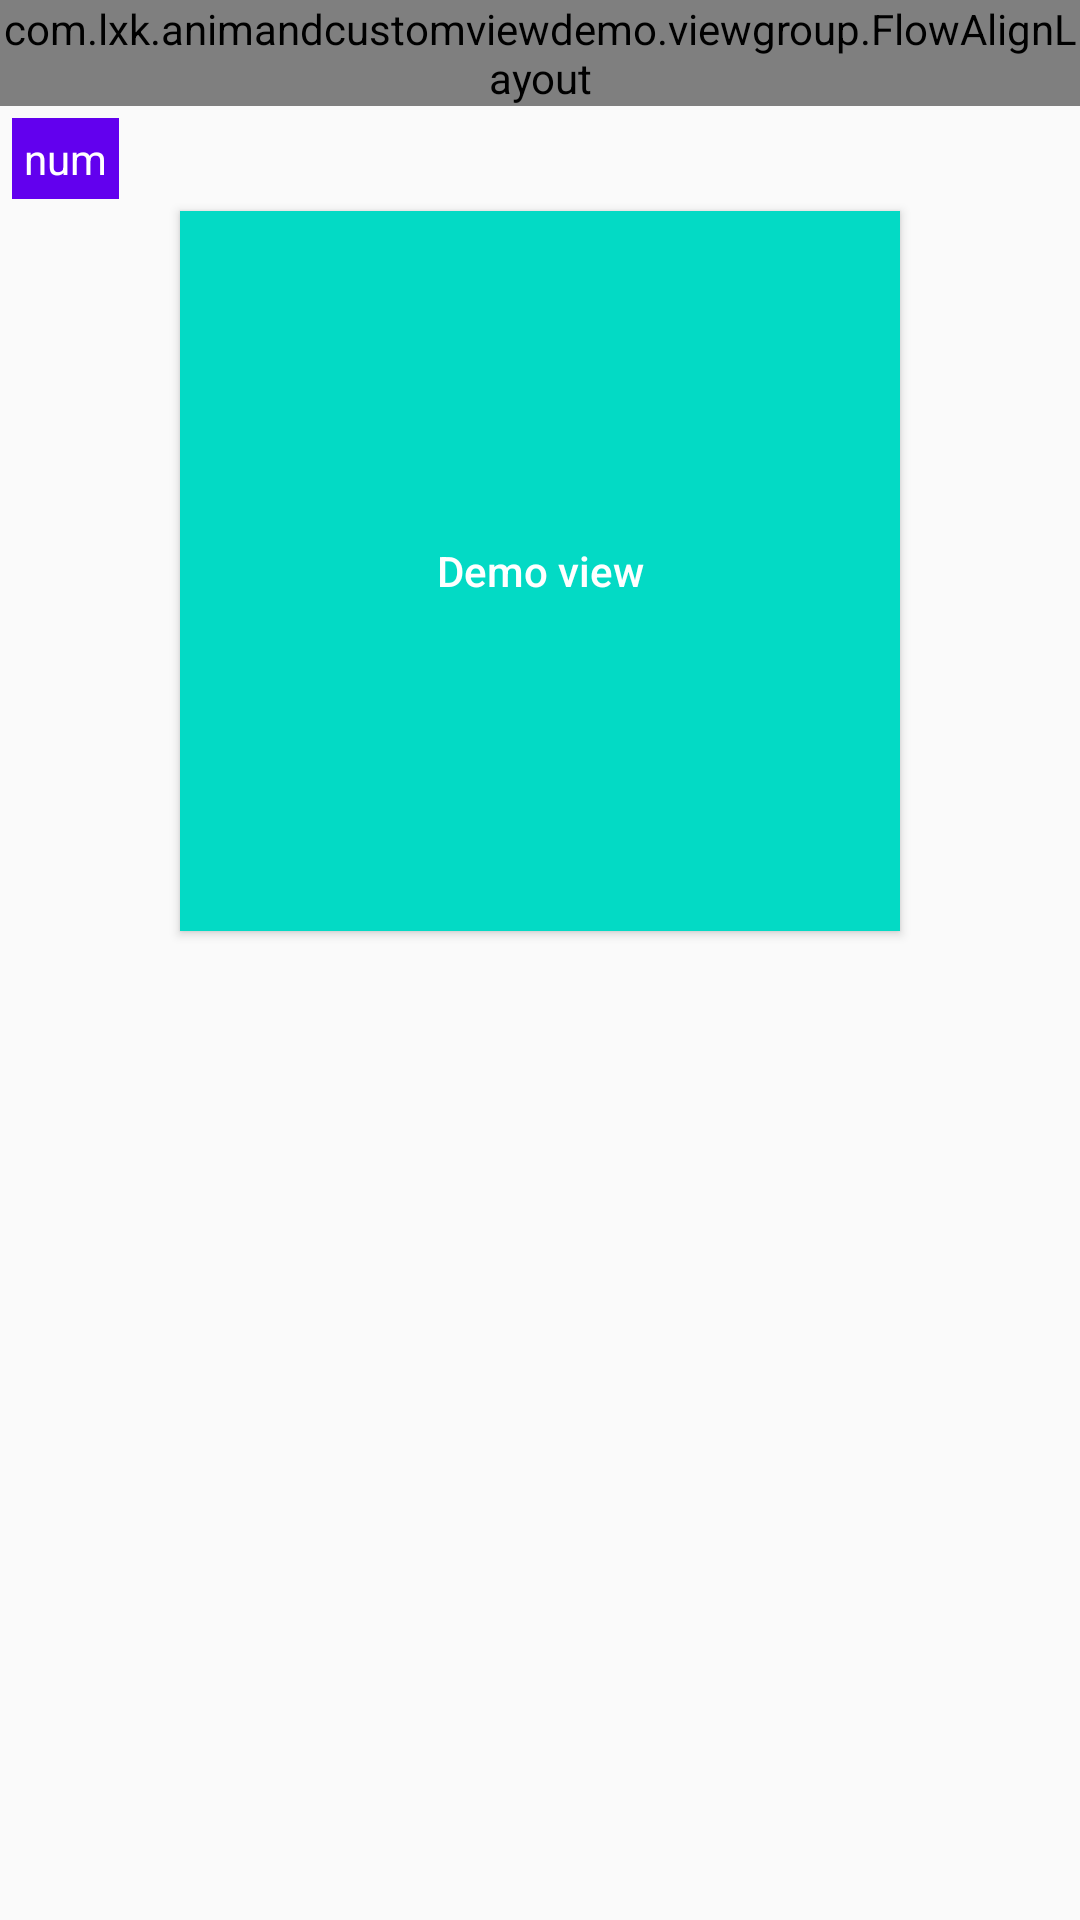

Layout XML and referenced resources for this Android screen:
<!-- AndroidManifest.xml: application theme AppTheme -->
<!-- res/layout/activity_animator.xml -->
<?xml version="1.0" encoding="utf-8"?>
<LinearLayout xmlns:android="http://schemas.android.com/apk/res/android"
    xmlns:app="http://schemas.android.com/apk/res-auto"
    android:layout_width="match_parent"
    android:layout_height="match_parent"
    android:orientation="vertical">

    <com.lxk.animandcustomviewdemo.viewgroup.FlowAlignLayout
        android:layout_width="match_parent"
        android:layout_height="wrap_content"
        app:align_type="SAME_GAP">

        <Button
            android:id="@+id/bt_reset"
            style="@style/base_tv"
            android:text="Reset" />

        <Button
            android:id="@+id/bt_translate"
            style="@style/base_tv"
            android:text="Translation" />

        <Button
            android:id="@+id/bt_translate_with_reverse_interpolator"
            style="@style/base_tv"
            android:text="reverse interpolator " />

        <Button
            android:id="@+id/bt_evaluator_test"
            style="@style/base_tv"
            android:text="Evaluator test" />

        <Button
            android:id="@+id/bt_reserve_evaluator"
            style="@style/base_tv"
            android:text="Reverse Evaluator" />

        <Button
            android:id="@+id/bt_rotate"
            style="@style/base_tv"
            android:text="Rotation" />

        <Button
            android:id="@+id/bt_alpha"
            style="@style/base_tv"
            android:text="Alpha" />

        <Button
            android:id="@+id/bt_scale"
            style="@style/base_tv"
            android:text="Scale" />

        <Button
            android:id="@+id/bt_set"
            style="@style/base_tv"
            android:layout_toEndOf="@+id/bt_scale"
            android:text="Anim_Set" />

    </com.lxk.animandcustomviewdemo.viewgroup.FlowAlignLayout>


    <TextView
        android:id="@+id/tv_show"
        style="@style/base_tv"
        android:text="num" />

    <Button
        android:id="@+id/bt_demo"
        android:layout_width="240dp"
        android:layout_height="240dp"
        android:layout_gravity="center_horizontal"
        android:background="@color/colorAccent"
        android:text="Demo view"
        android:textAllCaps="false"
        android:textColor="#FFFFFF" />

</LinearLayout>
<!-- resources referenced by this layout -->
<resources>
  <style name="base_tv">
          <item name="android:layout_height">wrap_content</item>
          <item name="android:layout_width">wrap_content</item>
          <item name="android:padding">4dp</item>
          <item name="android:textAllCaps">false</item>
          <item name="android:layout_margin">4dp</item>
          <item name="android:textColor">#FFFFFFFF</item>
          <item name="android:background">@color/colorPrimary</item>
      </style>
  <style name="AppTheme" parent="Theme.AppCompat.Light.DarkActionBar">
          
          <item name="colorPrimary">@color/colorPrimary</item>
          <item name="colorPrimaryDark">@color/colorPrimaryDark</item>
          <item name="colorAccent">@color/colorAccent</item>
      </style>
  <!-- not gathered from this repository: default colours our renderer supplied (Android Studio template values) -->
  <color name="colorPrimary">#FF6200EE</color>
  <color name="colorPrimaryDark">#FF3700B3</color>
  <color name="colorAccent">#FF03DAC5</color>
</resources>
